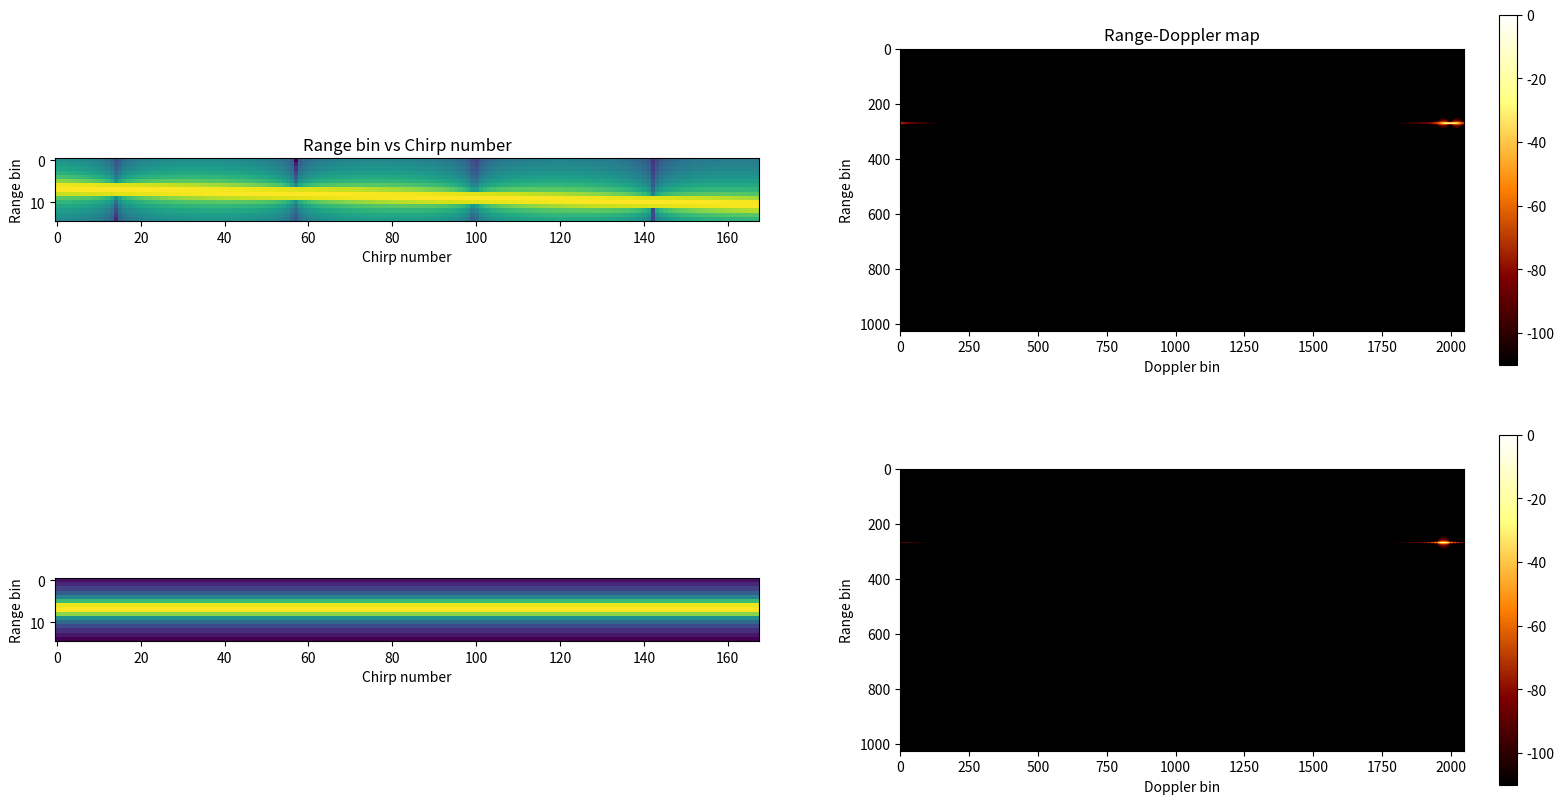
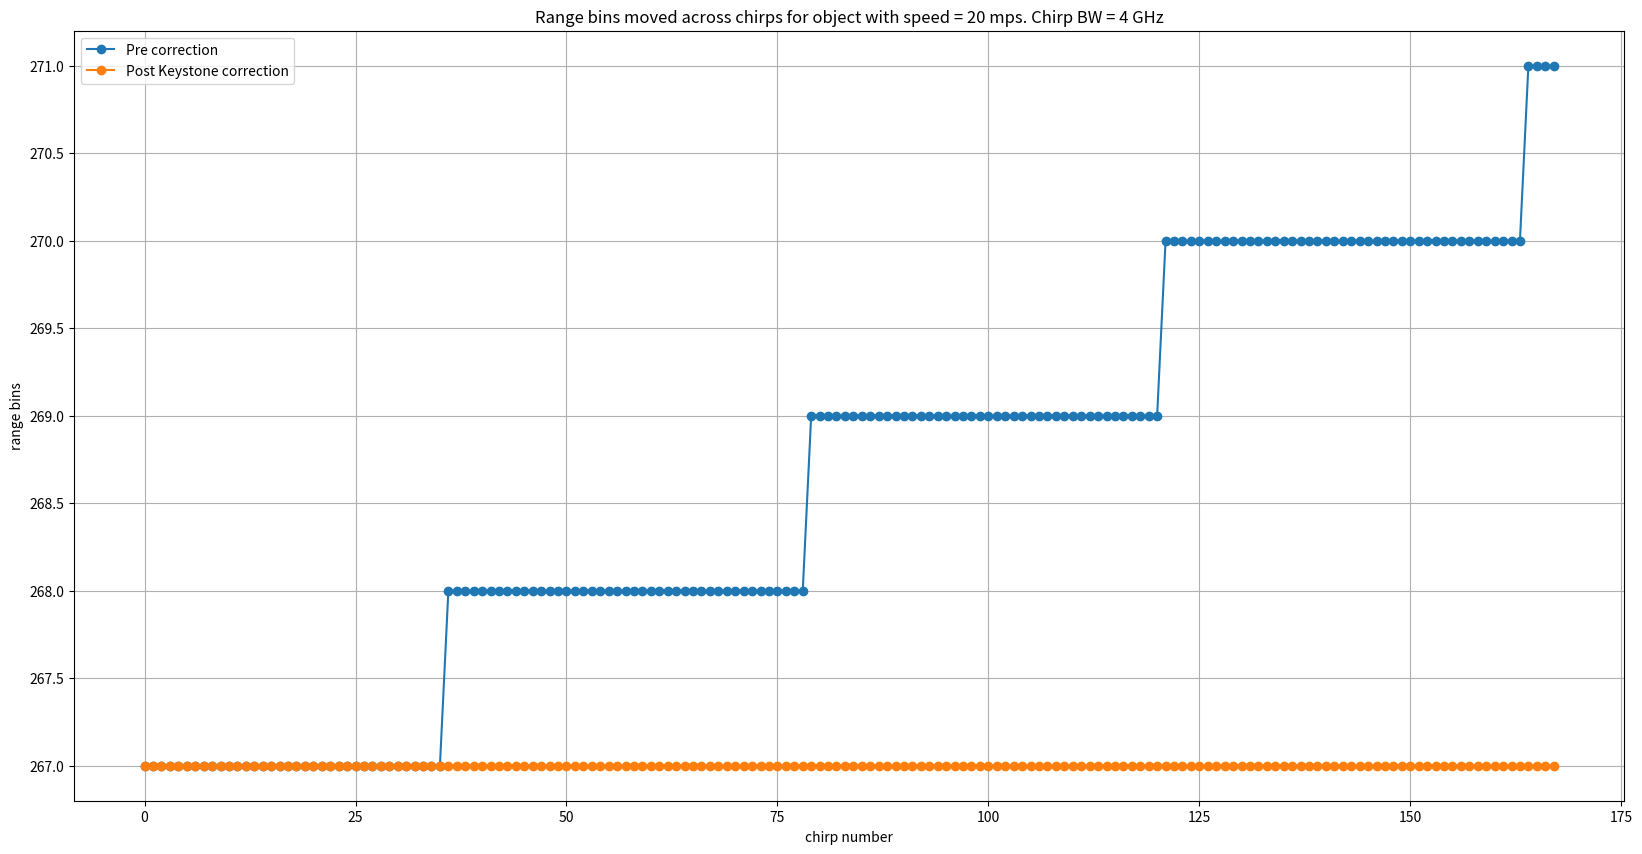
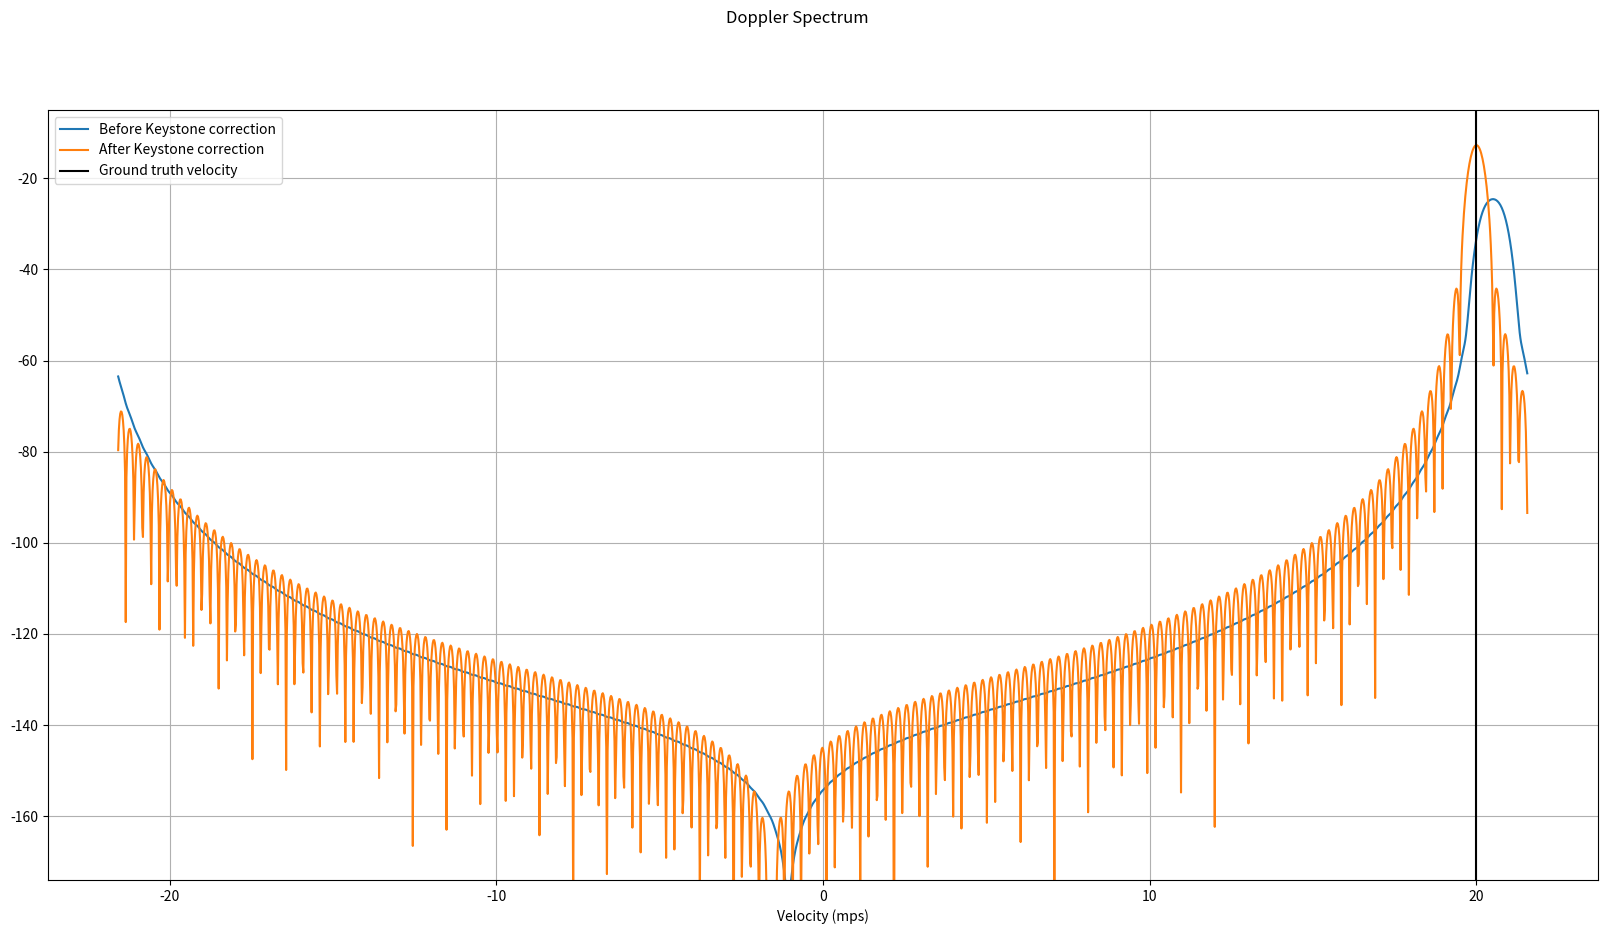

Here is the Python script that generated these plots, in order:
# -*- coding: utf-8 -*-
"""
Created on Sun Jul 17 00:16:44 2022

[redacted]
"""

"""
Reference paper used for Keystone transformation is available at the below link:
[redacted]
I have dervied and coded the keystone algorithm to cater to the FMCW architecture.
"""

import numpy as np
import matplotlib.pyplot as plt
from scipy import interpolate
from scipy.interpolate import interp1d



plt.close('all')
# np.random.seed(0)

""" System Parameters """

""" Below are the system parameters used for the 256v2J platform"""
numSamples = 2048
numFFTBins = 2048
numDoppFFT = 2048
thermalNoise = -174 # dBm/Hz
noiseFigure = 10 # dB
baseBandgain = 34 #dB
adcSamplingRate = 56.25e6 # MHz
dBFs_to_dBm = 10
binSNR = 20 # dB
lightSpeed = 3e8 # m/s

""" Chirp Parameters"""
chirpBW = 4e9 # Hz
interRampTime = 44e-6#13e-6#44e-6 # us
rampSamplingRate = 1/interRampTime
chirpStartFreq = 77e9 # Giga Hz
numChirps = 168#500#168

""" Derived Parameters"""
adcSamplingTime = 1/adcSamplingRate # seconds
chirpOnTime = numSamples*adcSamplingTime #39.2e-6
chirpSamplingRate = 1/interRampTime
chirpSlope = chirpBW/chirpOnTime
chirpCentreFreq = chirpStartFreq + chirpBW/2
lamda = lightSpeed/chirpCentreFreq
maxVelBaseband_mps = (chirpSamplingRate/2) * (lamda/2) # m/s
FsEquivalentVelocity = 2*maxVelBaseband_mps # Fs = 2*Fs/2
velocityRes = (chirpSamplingRate/numChirps) * (lamda/2)
rangeRes = lightSpeed/(2*chirpBW)
maxRange = (numSamples//2)*rangeRes

print('Max Range = {0:.2f} m'.format(maxRange))
print('Range resolution = {0:.2f} cm'.format(rangeRes*100))
print('Max base band velocity = {0:.2f} m/s'.format(maxVelBaseband_mps))
print('Velocity resolution = {0:.2f} m/s'.format(velocityRes))


""" Object parameters"""
objectRange_m = 10
objectVelocity_mps = 20#60 # 20 m/s


rangeTerm = np.exp(1j*2*np.pi*(chirpSlope*2*objectRange_m/lightSpeed)*\
                        adcSamplingTime*np.arange(numSamples)) # numSamples

dopplerTerm = np.exp(1j*2*np.pi*(2*objectVelocity_mps/lamda)*interRampTime*np.arange(numChirps)) # DopplerBin x numChirps

rangeBinMigrationTerm = np.exp(1j*2*np.pi*chirpSlope*2*(objectVelocity_mps/lightSpeed)*\
                                    interRampTime*adcSamplingTime*\
                                        np.arange(numChirps)[None,:]*np.arange(numSamples)[:,None]) # DopplerBin x numHyp x numChirps x numSamples

radarSignal = rangeTerm[:,None] * dopplerTerm[None,:] * rangeBinMigrationTerm

receivedSignal = radarSignal
receivedSignal = receivedSignal*np.hanning(numSamples)[:,None]
receivedSignalRfft = np.fft.fft(receivedSignal,axis=0)/numSamples
receivedSignalRfft = receivedSignalRfft[0:numSamples//2,:]

receivedSignalRfftDoppWin = receivedSignalRfft*np.hanning(numChirps)[None,:]
receivedSignalRfftDoppFFT = np.fft.fft(receivedSignalRfftDoppWin,axis=1,n=numDoppFFT)/numChirps
receivedSignalRfftDoppFFT = np.fft.fftshift(receivedSignalRfftDoppFFT,axes=(1,))

receivedSignalRfftMagSpec = 20*np.log10(np.abs(receivedSignalRfft))
receivedSignalRfftDfftMagSpec = 20*np.log10(np.abs(receivedSignalRfftDoppFFT))

# rangeAxis = np.arange(numSamples//2)*rangeRes
chirpAxis = np.arange(numChirps)*interRampTime


""" KeyStone Transformation"""
interpFact = (chirpCentreFreq/(chirpCentreFreq + chirpSlope*np.arange(numSamples)[:,None]*adcSamplingTime))*np.arange(numChirps)[None,:]*interRampTime

allChirpsDuration = (numChirps-1)*interRampTime

doppPhase = np.unwrap(np.angle(radarSignal),axis=1)
chirpSampPoints = np.arange(numChirps)*interRampTime
interpreceivedSignal = np.zeros((receivedSignal.shape),dtype=np.complex64) # interpolated and resampled signal
for ele in range(numSamples):
    if 0:
        """ 1-D linear interpolation. Valid only when there is a single Doppler in the scene"""
        doppPhaseInterpFunc = interp1d(chirpSampPoints, doppPhase[ele,:], kind='linear')
        xnew = interpFact[ele,:]
        doppPhaseInterpVals = doppPhaseInterpFunc(xnew)
    if 1:
        """ Spline interpolation. Valid even when there are multiple Dopplers in the scene"""
        # doppPhaseInterpFunc = interpolate.splrep(chirpSampPoints, doppPhase[ele,:], s=0, k=1)
        doppPhaseInterpFunc = interpolate.splrep(chirpSampPoints, doppPhase[ele,:], k=3) # cubic spline interpolation
        xnew = interpFact[ele,:]
        doppPhaseInterpVals = interpolate.splev(xnew, doppPhaseInterpFunc, der=0)

    interpreceivedSignal[ele,:] = np.exp(1j*doppPhaseInterpVals)


doppPhaseInterp = np.unwrap(np.angle(interpreceivedSignal),axis=1)
interpreceivedSignalWind = interpreceivedSignal*np.hanning(numSamples)[:,None]
interpreceivedSignalRfft = np.fft.fft(interpreceivedSignalWind,axis=0)/numSamples
interpreceivedSignalRfft = interpreceivedSignalRfft[0:numSamples//2,:]

interpreceivedSignalRfftDoppWin = interpreceivedSignalRfft*np.hanning(numChirps)[None,:]
interpreceivedSignalRfftDoppFFT = np.fft.fft(interpreceivedSignalRfftDoppWin,axis=1,n=numDoppFFT)/numChirps
interpreceivedSignalRfftDoppFFT = np.fft.fftshift(interpreceivedSignalRfftDoppFFT,axes=(1,))

interpreceivedSignalRfftMagSpec = 20*np.log10(np.abs(interpreceivedSignalRfft))
interpreceivedSignalRfftDfftMagSpec = 20*np.log10(np.abs(interpreceivedSignalRfftDoppFFT))

binsMovedPreCorr = np.argmax(receivedSignalRfftMagSpec,axis=0)
binsMovedPostCorr = np.argmax(interpreceivedSignalRfftMagSpec,axis=0)

doppResFFTScale = (chirpSamplingRate/numDoppFFT) * (lamda/2)
dopplerAxis = np.arange(-numDoppFFT//2, numDoppFFT//2)*doppResFFTScale


plt.figure(1,figsize=(20,10),dpi=200)
plt.subplot(2,2,1)
plt.title('Range bin vs Chirp number')
plt.imshow(receivedSignalRfftMagSpec[260:275,:])
plt.xlabel('Chirp number')
plt.ylabel('Range bin')
plt.subplot(2,2,2)
plt.title('Range-Doppler map')
plt.imshow(receivedSignalRfftDfftMagSpec,vmin=-110,vmax=0,cmap='afmhot')
plt.colorbar()
plt.xlabel('Doppler bin')
plt.ylabel('Range bin')
plt.subplot(2,2,3)
plt.imshow(interpreceivedSignalRfftMagSpec[260:275,:])
plt.xlabel('Chirp number')
plt.ylabel('Range bin')
plt.subplot(2,2,4)
plt.imshow(interpreceivedSignalRfftDfftMagSpec,vmin=-110,vmax=0,cmap='afmhot')
plt.colorbar()
plt.xlabel('Doppler bin')
plt.ylabel('Range bin')

plt.figure(2,figsize=(20,10),dpi=200)
plt.title('Range bins moved across chirps for object with speed = ' + str(objectVelocity_mps) + ' mps.' + ' Chirp BW = ' + str(int(chirpBW/1e9)) + ' GHz')
plt.plot(binsMovedPreCorr,'-o',label='Pre correction')
plt.plot(binsMovedPostCorr,'-o',label='Post Keystone correction')
plt.xlabel('chirp number')
plt.ylabel('range bins');
plt.grid(True)
plt.legend()

plt.figure(3,figsize=(20,10),dpi=200)
plt.suptitle('Doppler Spectrum')
plt.plot(dopplerAxis, receivedSignalRfftDfftMagSpec[binsMovedPreCorr[0],:], label='Before Keystone correction')
plt.plot(dopplerAxis, interpreceivedSignalRfftDfftMagSpec[binsMovedPostCorr[0],:],label='After Keystone correction')
plt.axvline(objectVelocity_mps,color='k',label='Ground truth velocity')
plt.xlabel('Velocity (mps)')
plt.ylim([-174,-5])
plt.grid('True')
plt.legend()





